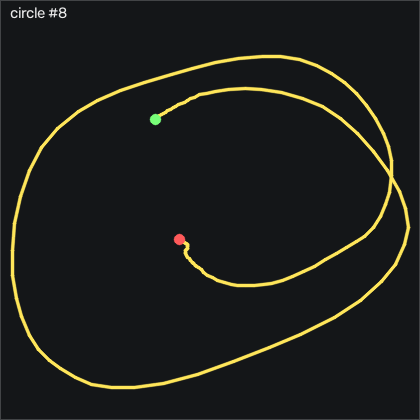

The table this chart was drawn from, first rows:
t_s, ax, ay, az, gx, gy, gz, seq
0.00000, -0.599, -0.708, 0.32, 13.65, -11.91, -4.337, 32909
0.01000, -0.59, -0.704, 0.317, 13.99, -10.78, -4.124, 32910
0.02100, -0.582, -0.704, 0.319, 13.68, -9.166, -3.758, 32911
0.03000, -0.624, -0.72, 0.319, 13.41, -6.818, -2.874, 32912
0.04000, -0.71, -0.748, 0.319, 14.14, -6.452, -1.868, 32913
0.05000, -0.645, -0.729, 0.347, 15.91, -10.38, -2.234, 32914
0.06000, -0.607, -0.705, 0.328, 17.13, -11.3, -3.209, 32915
0.07000, -0.603, -0.687, 0.337, 17.56, -10.51, -3.118, 32916
0.08000, -0.619, -0.707, 0.339, 17.22, -9.47, -3.575, 32917
0.09000, -0.619, -0.704, 0.355, 18.11, -8.891, -4.459, 32918
0.1, -0.627, -0.706, 0.332, 18.87, -8.403, -6.075, 32919
0.111, -0.632, -0.744, 0.342, 19.39, -8.861, -7.203, 32920
0.12, -0.606, -0.777, 0.352, 20.7, -10.57, -7.843, 32921
0.13, -0.577, -0.899, 0.356, 21.46, -11.76, -10.71, 32922
0.14, -0.549, -1.041, 0.381, 25.18, -12.18, -12.87, 32923
0.151, -0.499, -1.22, 0.381, 33.23, -12.82, -14.25, 32924
0.16, -0.4, -1.352, 0.368, 46.61, -13.71, -13.15, 32925
0.17, -0.294, -1.447, 0.379, 63.53, -12.55, -9.276, 32926
0.18, -0.198, -1.44, 0.379, 83.9, -9.257, -4.49, 32927
0.191, -0.06800, -1.329, 0.337, 104.9, -4.836, -0.7698, 32928
0.2, 0.06100, -1.114, 0.278, 122.4, 3.822, 1.699, 32929
0.21, 0.147, -0.885, 0.245, 133.4, 18.61, 1.791, 32930
0.22, 0.145, -0.65, 0.191, 136.4, 38.7, 0.4802, 32931
0.23, 0.131, -0.474, 0.166, 132.1, 58.85, -9.459, 32932
0.24, 0.107, -0.379, 0.137, 123.7, 78.73, -27.45, 32933
0.25, -0.01200, -0.267, 0.118, 114.3, 99.46, -44.61, 32934
0.26, -0.243, -0.146, 0.09100, 103.7, 118.2, -59.82, 32935
0.27, -0.447, 0.03500, 0.102, 91.03, 127.8, -73.36, 32936
0.281, -0.587, 0.264, 0.102, 73.41, 128.9, -81.84, 32937
0.29, -0.664, 0.469, 0.08100, 47.74, 126.1, -81.71, 32938
0.3, -0.657, 0.645, 0.115, 15.51, 121.9, -78.42, 32939
0.31, -0.61, 0.794, 0.134, -20.13, 119.2, -82.39, 32940
0.321, -0.613, 0.878, 0.09800, -58.69, 120.8, -92.36, 32941
0.33, -0.747, 0.863, 0.02600, -99.43, 124.3, -101.1, 32942
0.34, -0.884, 0.714, -0.05700, -139.9, 122.8, -108.8, 32943
0.35, -0.908, 0.499, -0.139, -176.2, 113.9, -115.6, 32944
0.361, -0.895, 0.186, -0.223, -206.8, 104.6, -118.2, 32945
0.37, -1.003, -0.232, -0.262, -229.6, 99.49, -113.7, 32946
0.38, -1.233, -0.759, -0.263, -242, 93.98, -100.8, 32947
0.39, -1.507, -1.244, -0.23, -239.6, 82.18, -80.95, 32948
0.4, -1.676, -1.592, -0.147, -221.6, 59.34, -56.81, 32949
0.41, -1.698, -1.789, -0.06100, -193.2, 30.32, -35.16, 32950
0.42, -1.57, -1.752, -0.00900, -159.3, 0.5603, -16.99, 32951
0.43, -1.379, -1.593, 0.02200, -128.9, -25.02, 1.974, 32952
0.44, -1.216, -1.429, 0.03500, -106.9, -42.49, 17.77, 32953
0.451, -1.179, -1.347, 0.03000, -92.35, -52.95, 26.09, 32954
0.46, -1.216, -1.35, 0.03400, -82.08, -62.76, 31.94, 32955
0.47, -1.275, -1.4, 0.03100, -72.53, -75.54, 36.55, 32956
0.48, -1.323, -1.443, -0.00000, -61.19, -92.4, 41.03, 32957
0.491, -1.297, -1.482, -0.04100, -49.12, -112.7, 46, 32958
0.5, -1.229, -1.574, -0.05600, -37.17, -133.3, 50.14, 32959
0.51, -1.086, -1.678, -0.06700, -22.84, -152.5, 55.6, 32960
0.52, -0.859, -1.782, -0.05900, -5.34, -168.6, 62.04, 32961
0.53, -0.557, -1.811, -0.06400, 16.03, -179.3, 69.02, 32962
0.54, -0.229, -1.795, -0.02500, 38.53, -181.2, 74.47, 32963
0.55, 0.02600, -1.748, 0.02000, 61.18, -171.7, 76.79, 32964
0.56, 0.174, -1.692, 0.05800, 83.2, -152.5, 75.51, 32965
0.57, 0.21, -1.585, 0.08800, 105.1, -128.5, 68.71, 32966
0.581, 0.138, -1.416, 0.101, 125.7, -103.6, 58.62, 32967
0.59, 0.03000, -1.209, 0.09400, 142.7, -82.52, 45.97, 32968
... 72 more rows
